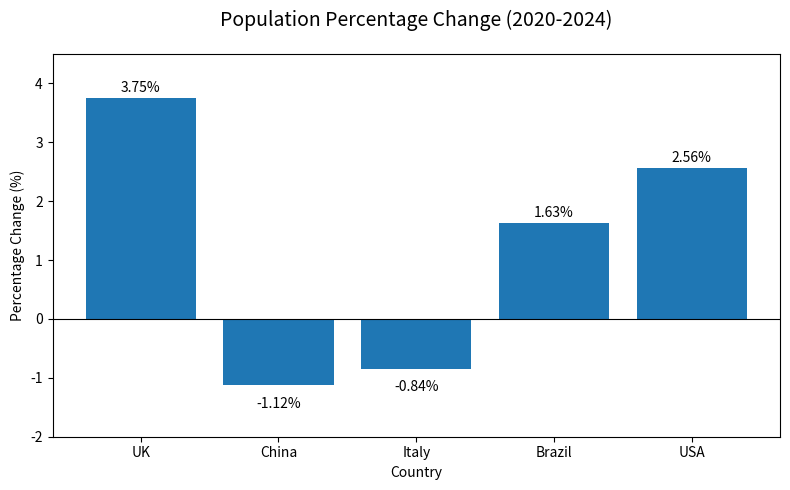

Python code for this plot:
import matplotlib.pyplot as plt
import numpy as np

import matplotlib.pyplot as plt

# define the data
countries = ["UK", "China", "Italy", "Brazil", "USA"]
pop_2020 = [66.7, 1426, 59.4, 208.6, 331.6]  # 2020年人口（百万）
pop_2024 = [69.2, 1410, 58.9, 212.0, 340.1]  # 2024年人口（百万）

# calculate the percentage change of population
percent_changes = []
for i in range(len(countries)):
    change = (pop_2024[i] - pop_2020[i]) / pop_2020[i] * 100
    percent_changes.append(change)

# sort by percentage change in descending order
sorted_data = sorted(zip(countries, percent_changes), key=lambda x: x[1], reverse=True)

# output the percentage change
for country, change in sorted_data:
    print(f"{country}: {change:.2f}%")

# find the countries that have the largest percentage change and the smallest percentage change
largest_increase = sorted_data[0][0]
largest_decrease = sorted_data[-1][0]
print(f"\n: Countries with the largest population growth{largest_increase}")
print(f": Countries with the largest population decline{largest_decrease}")

# 4. create bar chart
plt.figure(figsize=(8, 5))
bars = plt.bar(countries, percent_changes)

# add title and labels
plt.title("Population Percentage Change (2020-2024)", fontsize=14, pad=20)
plt.xlabel("Country")
plt.ylabel("Percentage Change (%)")

# label each bar with a percentage value
for bar in bars:
    height = bar.get_height()
    plt.text(bar.get_x() + bar.get_width()/2., height + (0.05 if height > 0 else -0.2),
            f'{height:.2f}%', ha='center', va='bottom' if height > 0 else 'top', fontsize=10)
plt.ylim(-2, 4.5) 
plt.axhline(y=0, color='black', linewidth=0.8)
# show the chart
plt.tight_layout()
plt.show()
